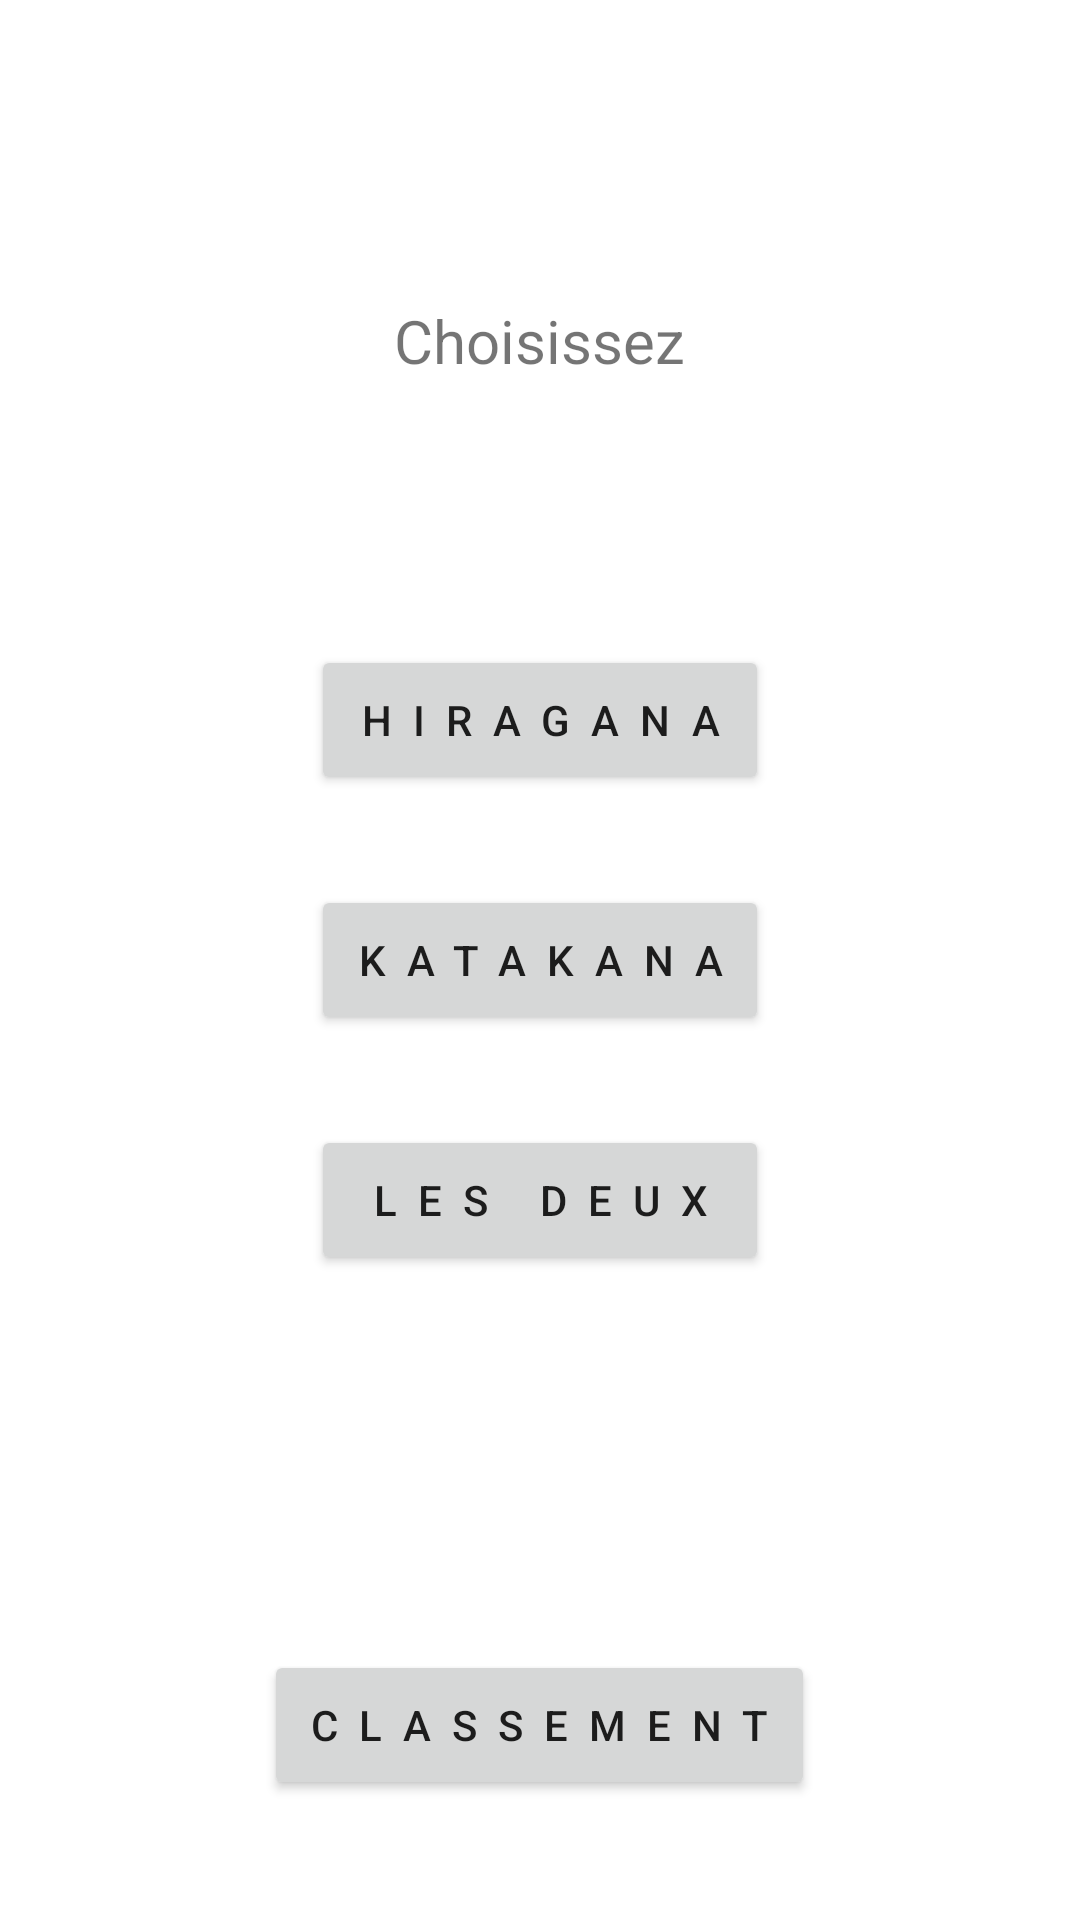

The Android layout XML behind this screen, and the referenced resources:
<!-- AndroidManifest.xml: application theme Theme.KanaMaster -->
<!-- res/layout/activity_main.xml -->
<?xml version="1.0" encoding="utf-8"?>
<RelativeLayout xmlns:android="http://schemas.android.com/apk/res/android"
    xmlns:app="http://schemas.android.com/apk/res-auto"
    xmlns:tools="http://schemas.android.com/tools"
    android:layout_width="match_parent"
    android:layout_height="match_parent"
    android:background="@color/couleur_principale_blanc"
    tools:context=".MainActivity">

    <TextView
        android:layout_width="wrap_content"
        android:layout_height="wrap_content"
        android:text="Choisissez"
        android:layout_centerHorizontal="true"
        android:layout_marginTop="100dp"
        android:textSize="20dp"
        />

    <LinearLayout
        android:layout_width="wrap_content"
        android:layout_height="wrap_content"
        android:layout_centerHorizontal="true"
        android:layout_centerVertical="true"
        android:orientation="vertical"
        >

        <Button
            android:id="@+id/boutonHiragana"
            android:layout_width="match_parent"
            android:layout_height="wrap_content"
            android:text="Hiragana"
            android:letterSpacing="0.5"
            android:layout_marginBottom="30dp"
            android:height="50dp"
            />

        <Button
            android:id="@+id/boutonKatakana"
            android:layout_width="match_parent"
            android:layout_height="wrap_content"
            android:text="Katakana"
            android:letterSpacing="0.5"
            android:layout_marginBottom="30dp"
            android:height="50dp"
            />

        <Button
            android:id="@+id/boutonDeux"
            android:layout_width="match_parent"
            android:layout_height="wrap_content"
            android:text="Les deux"
            android:letterSpacing="0.5"
            android:height="50dp"
            />
    </LinearLayout>

    <Button
        android:id="@+id/boutonClassement"
        android:layout_width="wrap_content"
        android:layout_height="wrap_content"
        android:text="Classement"
        android:letterSpacing="0.5"
        android:height="50dp"
        android:layout_marginTop="550dp"
        android:layout_centerHorizontal="true"
        />

</RelativeLayout>
<!-- resources referenced by this layout -->
<resources>
  <color name="couleur_principale_blanc">#FFFFFF</color>
  <style name="Theme.KanaMaster" parent="Theme.MaterialComponents.DayNight.DarkActionBar">
          
          <item name="colorPrimary">@color/purple_500</item>
          <item name="colorPrimaryVariant">@color/purple_700</item>
          <item name="colorOnPrimary">@color/white</item>
          
          <item name="colorSecondary">@color/teal_200</item>
          <item name="colorSecondaryVariant">@color/teal_700</item>
          <item name="colorOnSecondary">@color/black</item>
          
          <item name="android:statusBarColor">?attr/colorPrimaryVariant</item>
          
      </style>
  <color name="purple_500">#FF6200EE</color>
  <color name="purple_700">#FF3700B3</color>
  <color name="white">#FFFFFFFF</color>
  <color name="teal_200">#FF03DAC5</color>
  <color name="teal_700">#FF018786</color>
  <color name="black">#FF000000</color>
</resources>
